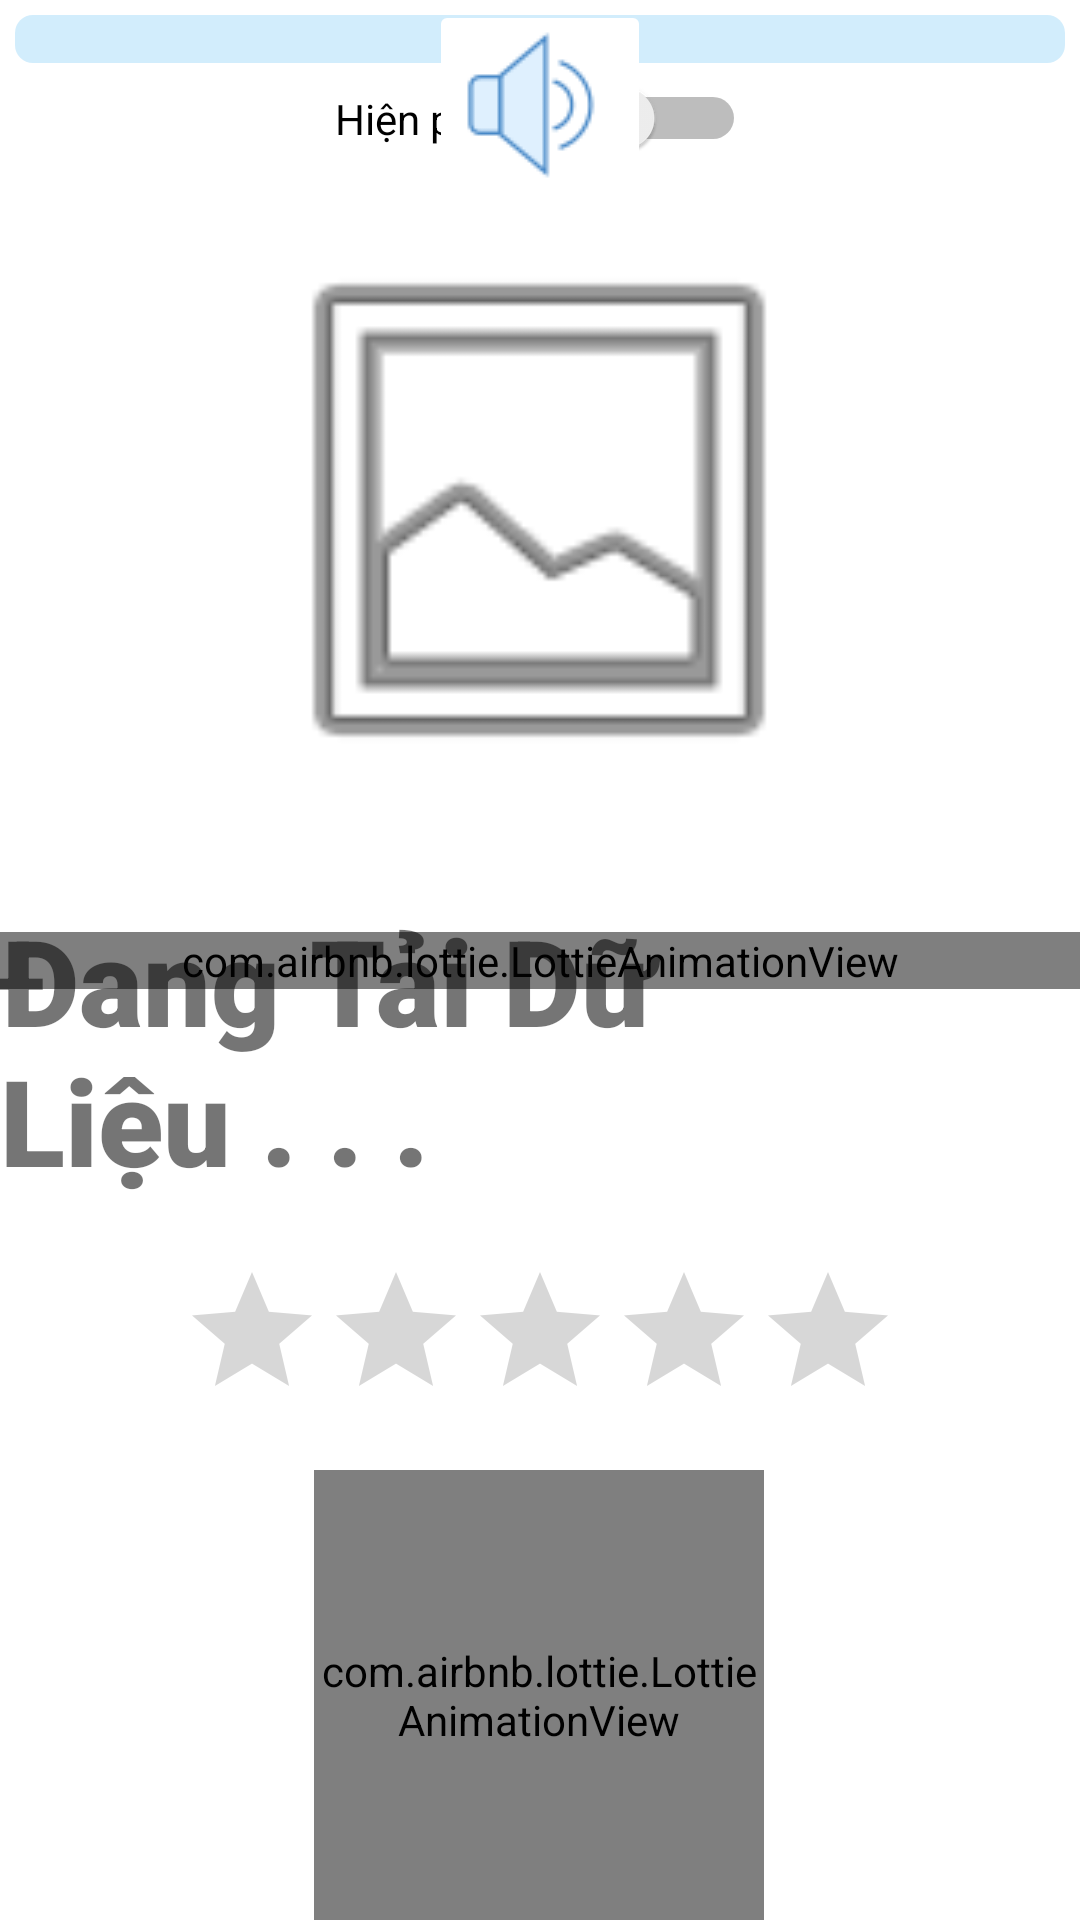

The Android layout XML behind this screen, and the referenced resources:
<!-- AndroidManifest.xml: application theme Theme.VQHKIDENGLISH -->
<!-- res/layout/activity_doc_voice.xml -->
<?xml version="1.0" encoding="utf-8"?>
<androidx.constraintlayout.widget.ConstraintLayout xmlns:android="http://schemas.android.com/apk/res/android"
    xmlns:app="http://schemas.android.com/apk/res-auto"
    xmlns:tools="http://schemas.android.com/tools"
    android:layout_width="match_parent"
    android:layout_height="match_parent"
    tools:context=".Doc_Voice_Activity">

    <Switch
        android:id="@+id/switch_hidetext"
        android:layout_width="wrap_content"
        android:layout_height="wrap_content"
        android:text="Hiện phát âm"
        app:layout_constraintEnd_toEndOf="parent"
        app:layout_constraintStart_toStartOf="parent"
        app:layout_constraintTop_toBottomOf="@+id/progressBar" />
    
    
    
    
    
    
    
    
    

    <com.airbnb.lottie.LottieAnimationView
        android:id="@+id/animationView"
        android:layout_width="match_parent"
        android:layout_height="wrap_content"
        app:layout_constraintBottom_toBottomOf="parent"
        app:layout_constraintEnd_toEndOf="parent"
        app:layout_constraintStart_toStartOf="parent"
        app:layout_constraintTop_toTopOf="parent"
        app:lottie_autoPlay="true"
        app:lottie_loop="true"
        app:lottie_rawRes="@raw/loading_carrot_upax"
        tools:ignore="MissingConstraints" />

    <ProgressBar
        android:id="@+id/progressBar"
        style="?android:attr/progressBarStyleHorizontal"
        android:layout_width="match_parent"
        android:layout_height="wrap_content"
        android:progressDrawable="@drawable/custom_progress_bg"
        app:layout_constraintEnd_toEndOf="parent"
        app:layout_constraintStart_toStartOf="parent"
        app:layout_constraintTop_toTopOf="parent"
        android:padding="5dp"
        tools:ignore="MissingConstraints" />

    <androidx.constraintlayout.widget.ConstraintLayout
        android:layout_width="match_parent"
        android:layout_height="wrap_content"
        app:layout_constraintBottom_toBottomOf="parent"
        app:layout_constraintTop_toTopOf="parent">

        <ImageView
            android:id="@+id/imageView_url_abc"
            android:layout_width="200dp"
            android:layout_height="200dp"
            app:layout_constraintEnd_toEndOf="parent"
            app:layout_constraintHorizontal_bias="0.497"
            app:layout_constraintStart_toStartOf="parent"
            app:layout_constraintTop_toBottomOf="@+id/imageButton_voice"
            app:srcCompat="@android:drawable/ic_menu_gallery" />

        <TextView
            android:id="@+id/textView_abc_vi"
            android:layout_width="wrap_content"
            android:layout_height="wrap_content"
            android:text="  "
            android:textSize="20sp"
            app:layout_constraintEnd_toEndOf="@+id/textView_abc"
            app:layout_constraintStart_toStartOf="@+id/textView_abc"
            app:layout_constraintTop_toBottomOf="@+id/textView_abc" />

        
        
        
        
        
        
        
        
        
        
        

        
        
        
        
        
        
        
        
        
        
        

        <TextView
            android:id="@+id/textView_abc"
            android:layout_width="wrap_content"
            android:layout_height="wrap_content"
            android:layout_marginTop="30dp"
            android:fontFamily="sans-serif-black"
            android:text="Đang Tải Dữ Liệu . . ."
            android:textSize="40sp"
            app:layout_constraintEnd_toEndOf="@+id/imageView_url_abc"
            app:layout_constraintStart_toStartOf="@+id/imageView_url_abc"
            app:layout_constraintTop_toBottomOf="@+id/imageView_url_abc" />

        <ImageButton
            android:id="@+id/imageButton_voice"
            android:layout_width="wrap_content"
            android:layout_height="wrap_content"
            android:backgroundTint="@color/white"

            app:layout_constraintEnd_toEndOf="parent"
            app:layout_constraintStart_toStartOf="parent"
            app:layout_constraintTop_toTopOf="parent"
            app:srcCompat="@drawable/voice_50px" />

        <com.airbnb.lottie.LottieAnimationView
            android:id="@+id/animationViewvoice"
            android:layout_width="150dp"
            android:layout_height="150dp"
            android:layout_alignParentBottom="true"
            android:layout_centerHorizontal="true"
            android:onClick="ghiam"
            app:layout_constraintBottom_toBottomOf="parent"
            app:layout_constraintEnd_toEndOf="parent"
            app:layout_constraintHorizontal_bias="0.498"
            app:layout_constraintStart_toStartOf="parent"
            app:lottie_autoPlay="false"
            app:lottie_loop="true"
            app:lottie_rawRes="@raw/voice" />

        <RatingBar
            android:id="@+id/ratingBar"
            android:layout_width="wrap_content"
            android:layout_height="wrap_content"
            android:layout_marginTop="10dp"
            android:layout_marginBottom="30dp"
            android:isIndicator="true"
            android:numStars="5"
            app:layout_constraintBottom_toTopOf="@+id/animationViewvoice"
            app:layout_constraintEnd_toEndOf="parent"
            app:layout_constraintStart_toStartOf="parent"
            app:layout_constraintTop_toBottomOf="@+id/textView_abc_vi" />
    </androidx.constraintlayout.widget.ConstraintLayout>

</androidx.constraintlayout.widget.ConstraintLayout>
<!-- resources referenced by this layout -->
<resources>
  <color name="teal_700">#FF018786</color>
  <color name="white">#FFFFFFFF</color>
  <!-- drawable button_bg (drawable) -->
  <?xml version="1.0" encoding="utf-8"?>
  <shape xmlns:android="http://schemas.android.com/apk/res/android"
      android:shape="rectangle">
      <solid android:color="#FFffff" />
  
      <corners android:radius="60dp" />
      <stroke android:width="15px" android:color="#00897B" />
  </shape>
  <!-- drawable custom_progress_bg (drawable) -->
  <?xml version="1.0" encoding="utf-8"?>
  <layer-list xmlns:android="http://schemas.android.com/apk/res/android">
  
      <item android:id="@android:id/background">
  
          <shape android:shape="rectangle" >
              <corners android:radius="6dp"/>
              <solid android:color="#D2EDFC"/>
          </shape>
  
      </item>
  
  
      <item android:id="@android:id/progress">
  
          <scale android:scaleWidth="100%">
              <shape android:shape="rectangle">
                  <corners android:radius="6dp"/>
  
  
                  <gradient android:angle="0"
                      android:startColor="#1a3485"
                      android:centerColor="#1f76a4"
                      android:endColor="#25c4c8">
  
                  </gradient>
              </shape>
          </scale>
  
      </item>
  
  </layer-list>
  <!-- drawable voice_50px: png bitmap (drawable, 1896 bytes) -->
  <style name="Theme.VQHKIDENGLISH" parent="Theme.MaterialComponents.DayNight.DarkActionBar">
          
          <item name="colorPrimary">@color/teal_700</item>
          <item name="colorPrimaryVariant">@color/purple_700</item>
          <item name="colorOnPrimary">@color/white</item>
          
          <item name="colorSecondary">@color/teal_200</item>
          <item name="colorSecondaryVariant">@color/teal_700</item>
          <item name="colorOnSecondary">@color/black</item>
          
          <item name="android:statusBarColor" tools:targetApi="l">#ACACAC</item>
          
  
              <item name="windowActionBar">false</item>
              <item name="windowNoTitle">true</item>
  
  
  
      </style>
  <color name="purple_700">#FF3700B3</color>
  <color name="teal_200">#FF03DAC5</color>
  <color name="black">#FF000000</color>
</resources>
